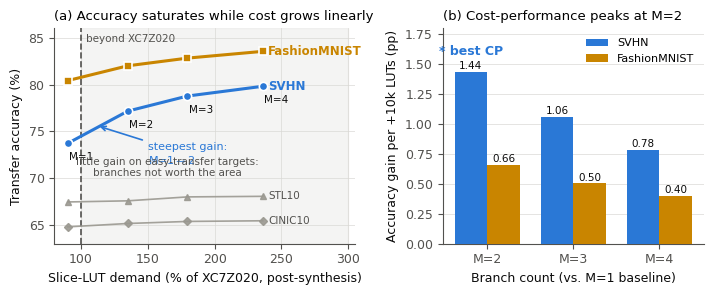

Generate this figure with matplotlib: (Note: this script raises an exception after producing the figure.)
#!/usr/bin/env python3
"""Trade-off figure v4 - one message: M=2 has the best cost-performance.
(a) context: accuracy saturates while LUT cost grows linearly (capacity line)
(b) answer:  CP(M) = cumulative accuracy gain over M=1 per 10k extra LUTs,
             maximised at M=2 on every target that benefits.
Compact build, synthesis stage; deployed-geometry accuracies (CIFAR-10 backbone).
"""
import matplotlib
matplotlib.use("Agg")
import matplotlib.pyplot as plt

lut_pct = [90.1, 135.0, 179.7, 236.0]          # % of XC7Z020
lut_k   = [47.931, 71.841, 95.593, 125.538]    # absolute kLUT
Ms      = [1, 2, 3, 4]

DATA = {   # deployed-geometry accuracy, CIFAR-10 backbone
    "SVHN":         [73.72, 77.16, 78.77, 79.81],
    "FashionMNIST": [80.42, 82.00, 82.82, 83.54],
    "STL10":        [67.46, 67.58, 68.00, 68.06],
    "CINIC10":      [64.80, 65.16, 65.38, 65.45],
}
MAIN   = ["SVHN", "FashionMNIST"]
COLORS = {"SVHN": "#2a78d6", "FashionMNIST": "#c98500",
          "STL10": "#9a9890", "CINIC10": "#9a9890"}
MARKERS = {"SVHN": "o", "FashionMNIST": "s", "STL10": "^", "CINIC10": "D"}

def cp(acc):
    """cumulative pp gained over M=1 per +10k LUTs"""
    return [(acc[i] - acc[0]) / (lut_k[i] - lut_k[0]) * 10 for i in (1, 2, 3)]

INK, MUTED, GRIDC = "#0b0b0b", "#52514e", "#d9d8d4"
plt.rcParams.update({
    "font.size": 9, "axes.edgecolor": MUTED, "axes.labelcolor": INK,
    "xtick.color": MUTED, "ytick.color": MUTED, "axes.titlesize": 9.5,
    "font.family": "Times New Roman", "mathtext.fontset": "stix",
})

fig, (ax, bx) = plt.subplots(1, 2, figsize=(7.2, 3.0), dpi=200,
                             gridspec_kw={"width_ratios": [1.15, 1]})

# ---- (a) context: saturation vs linear cost ----
ax.axvspan(100, 300, color="#9a9890", alpha=0.10, zorder=0)
ax.axvline(100, color=MUTED, ls="--", lw=1.2, zorder=1)
ax.text(104, 85.4, "beyond XC7Z020", fontsize=7.5, color=MUTED, ha="left", va="top")

for name in ("STL10", "CINIC10"):
    ax.plot(lut_pct, DATA[name], "-" + MARKERS[name], color=COLORS[name],
            lw=1.2, ms=4, zorder=2, alpha=0.9)
    ax.text(lut_pct[-1] + 4, DATA[name][-1], name, color=MUTED, fontsize=7.5,
            va="center")
for name in MAIN:
    c = COLORS[name]
    ax.plot(lut_pct, DATA[name], "-" + MARKERS[name], color=c, lw=2.2, ms=6,
            zorder=3, markerfacecolor=c, markeredgecolor="white",
            markeredgewidth=1.2)
    ax.text(lut_pct[-1] + 4, DATA[name][-1], name, color=c, fontsize=8.5,
            fontweight="bold", va="center")

for x, m in zip(lut_pct, Ms):
    ax.annotate(f"M={m}", (x, DATA["SVHN"][m - 1]), textcoords="offset points",
                xytext=(1, -12), fontsize=7.5, color=INK)

ax.annotate("steepest gain:\nM=1$\\rightarrow$2", xy=(112, 75.6),
            xytext=(150, 71.5), fontsize=8, color=COLORS["SVHN"],
            arrowprops=dict(arrowstyle="->", color=COLORS["SVHN"], lw=1.2))
ax.annotate("little gain on easy-transfer targets:\nbranches not worth the area",
            xy=(165, 70.2), fontsize=7.5, color=MUTED, ha="center")

ax.set_xlim(80, 305)
ax.set_ylim(63.0, 86.0)
ax.set_xlabel("Slice-LUT demand (% of XC7Z020, post-synthesis)")
ax.set_ylabel("Transfer accuracy (%)")
ax.set_title("(a) Accuracy saturates while cost grows linearly", loc="left")
ax.grid(True, color=GRIDC, lw=0.6, alpha=0.8)
ax.set_axisbelow(True)
for sp in ("top", "right"):
    ax.spines[sp].set_visible(False)

# ---- (b) answer: CP is maximised at M=2 ----
xpos = [0, 1, 2]
w = 0.38
for i, name in enumerate(MAIN):
    vals = cp(DATA[name])
    bars = bx.bar([x + (i - 0.5) * w for x in xpos], vals, width=w,
                  color=COLORS[name], label=name, zorder=3)
    for r, v in zip(bars, vals):
        bx.annotate(f"{v:.2f}", (r.get_x() + r.get_width() / 2, v),
                    textcoords="offset points", xytext=(0, 2),
                    ha="center", fontsize=7.5, color=INK)

best = cp(DATA["SVHN"])[0]
bx.annotate("* best CP", xy=(0 - w / 2, best + 0.14), ha="center", fontsize=9,
            color=COLORS["SVHN"], fontweight="bold")

bx.set_xticks(xpos)
bx.set_xticklabels(["M=2", "M=3", "M=4"])
bx.set_xlabel("Branch count (vs. M=1 baseline)")
bx.set_ylabel("Accuracy gain per +10k LUTs (pp)")
bx.set_title("(b) Cost-performance peaks at M=2", loc="left")
bx.set_ylim(0, 1.8)
bx.grid(True, axis="y", color=GRIDC, lw=0.6, alpha=0.8)
bx.set_axisbelow(True)
bx.legend(frameon=False, fontsize=8, loc="upper right")
for sp in ("top", "right"):
    bx.spines[sp].set_visible(False)

fig.tight_layout(w_pad=2.0)
fig.savefig("/home/barkie1/mvau_multibranch_synth/fig_tradeoff_v4.pdf")
fig.savefig("/home/barkie1/mvau_multibranch_synth/fig_tradeoff_v4.png")
print("saved v4")
